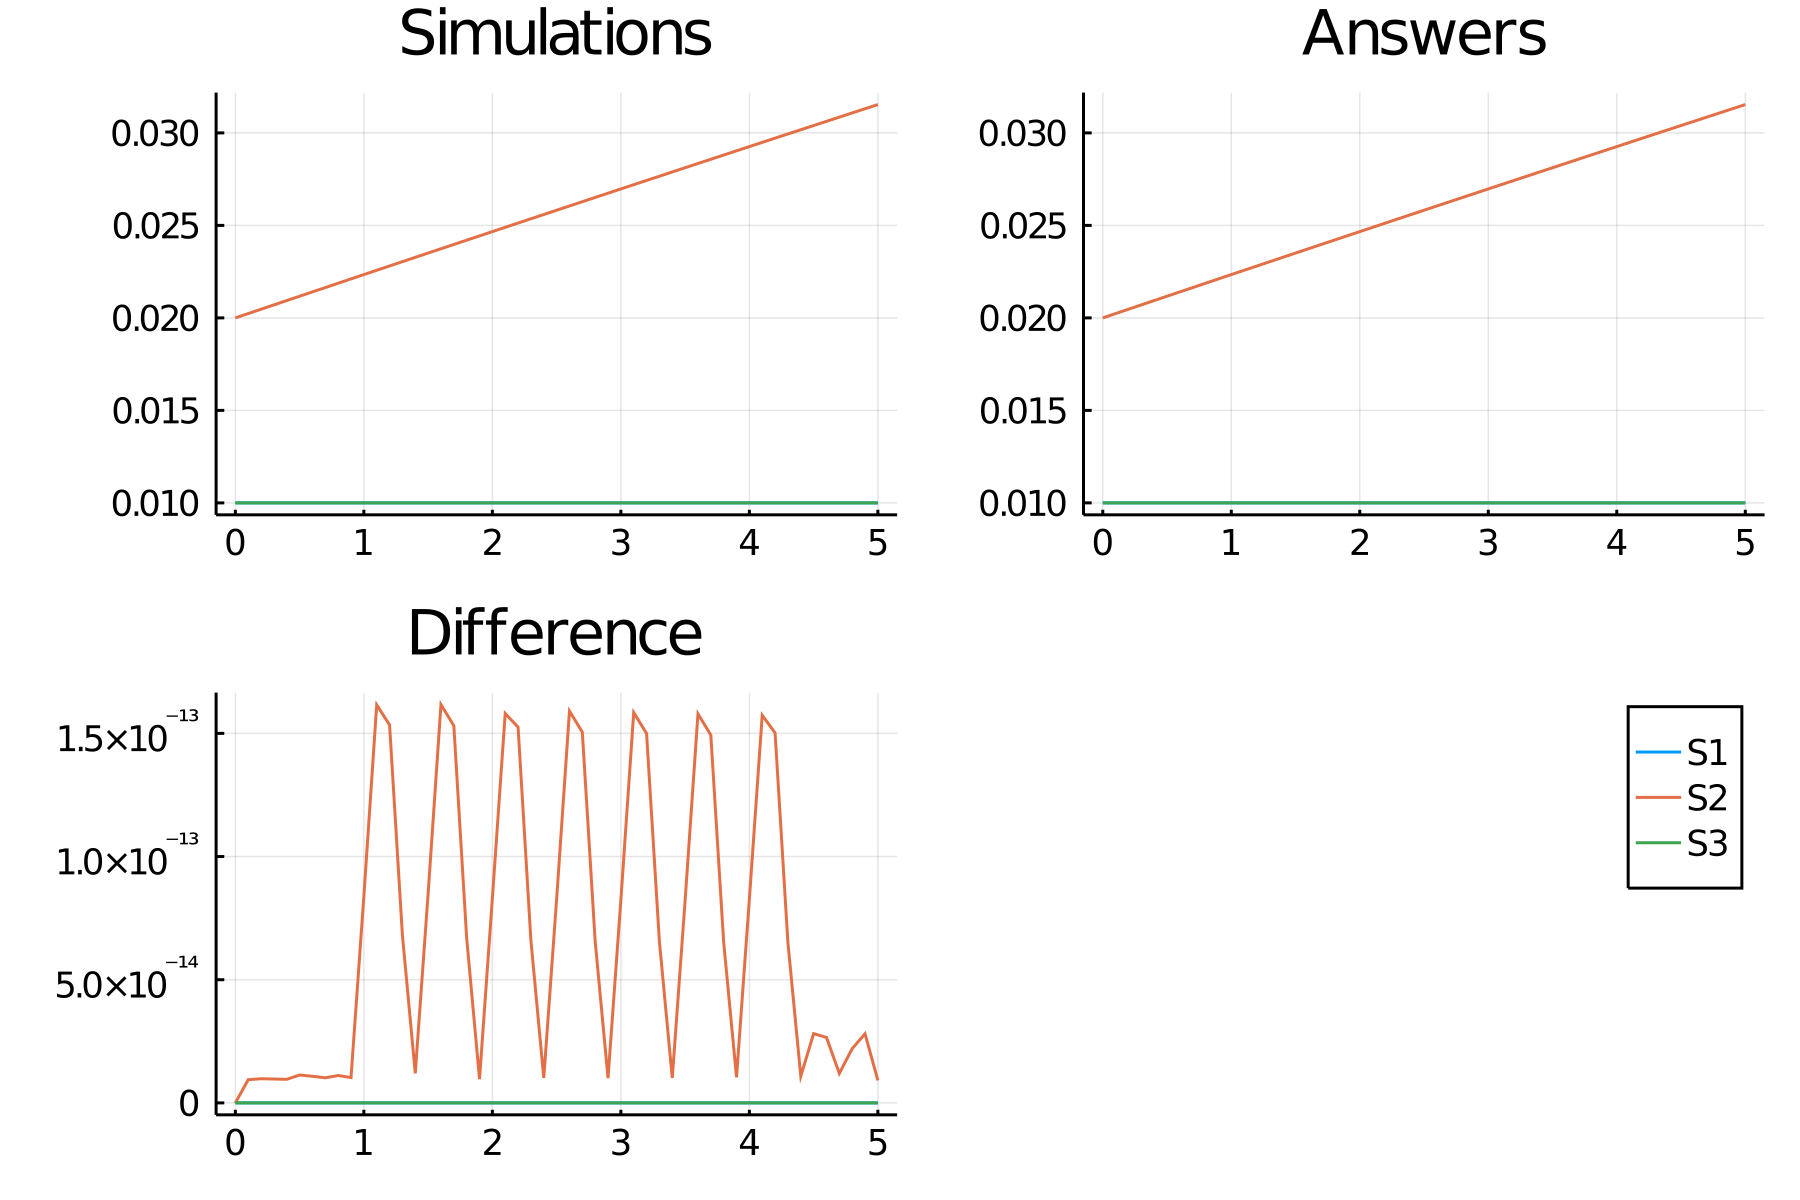

Source data for this figure (header and first rows):
time, S1_, S2_, S3_
0.0, 0.01, 0.02, 0.01
0.1, 0.01, 0.02023, 0.01
0.2, 0.01, 0.02047, 0.01
0.3, 0.01, 0.0207, 0.01
0.4, 0.01, 0.02094, 0.01
0.5, 0.01, 0.02117, 0.01
0.6, 0.01, 0.02141, 0.01
0.7, 0.01, 0.02164, 0.01
0.8, 0.01, 0.02187, 0.01
0.9, 0.01, 0.02211, 0.01
1.0, 0.01, 0.02234, 0.01
1.1, 0.01, 0.02257, 0.01
1.2, 0.01, 0.02281, 0.01
1.3, 0.01, 0.02304, 0.01
1.4, 0.01, 0.02327, 0.01
1.5, 0.01, 0.02351, 0.01
1.6, 0.01, 0.02374, 0.01
1.7, 0.01, 0.02397, 0.01
1.8, 0.01, 0.0242, 0.01
1.9, 0.01, 0.02443, 0.01
2.0, 0.01, 0.02466, 0.01
2.1, 0.01, 0.0249, 0.01
2.2, 0.01, 0.02513, 0.01
2.3, 0.01, 0.02536, 0.01
2.4, 0.01, 0.02559, 0.01
2.5, 0.01, 0.02582, 0.01
2.6, 0.01, 0.02605, 0.01
2.7, 0.01, 0.02628, 0.01
2.8, 0.01, 0.02651, 0.01
2.9, 0.01, 0.02674, 0.01
3.0, 0.01, 0.02697, 0.01
3.1, 0.01, 0.0272, 0.01
3.2, 0.01, 0.02743, 0.01
3.3, 0.01, 0.02766, 0.01
3.4, 0.01, 0.02789, 0.01
3.5, 0.01, 0.02812, 0.01
3.6, 0.01, 0.02835, 0.01
3.7, 0.01, 0.02858, 0.01
3.8, 0.01, 0.0288, 0.01
3.9, 0.01, 0.02903, 0.01
4.0, 0.01, 0.02926, 0.01
4.1, 0.01, 0.02949, 0.01
4.2, 0.01, 0.02972, 0.01
4.3, 0.01, 0.02994, 0.01
4.4, 0.01, 0.03017, 0.01
4.5, 0.01, 0.0304, 0.01
4.6, 0.01, 0.03063, 0.01
4.7, 0.01, 0.03085, 0.01
4.8, 0.01, 0.03108, 0.01
4.9, 0.01, 0.03131, 0.01
5.0, 0.01, 0.03153, 0.01
